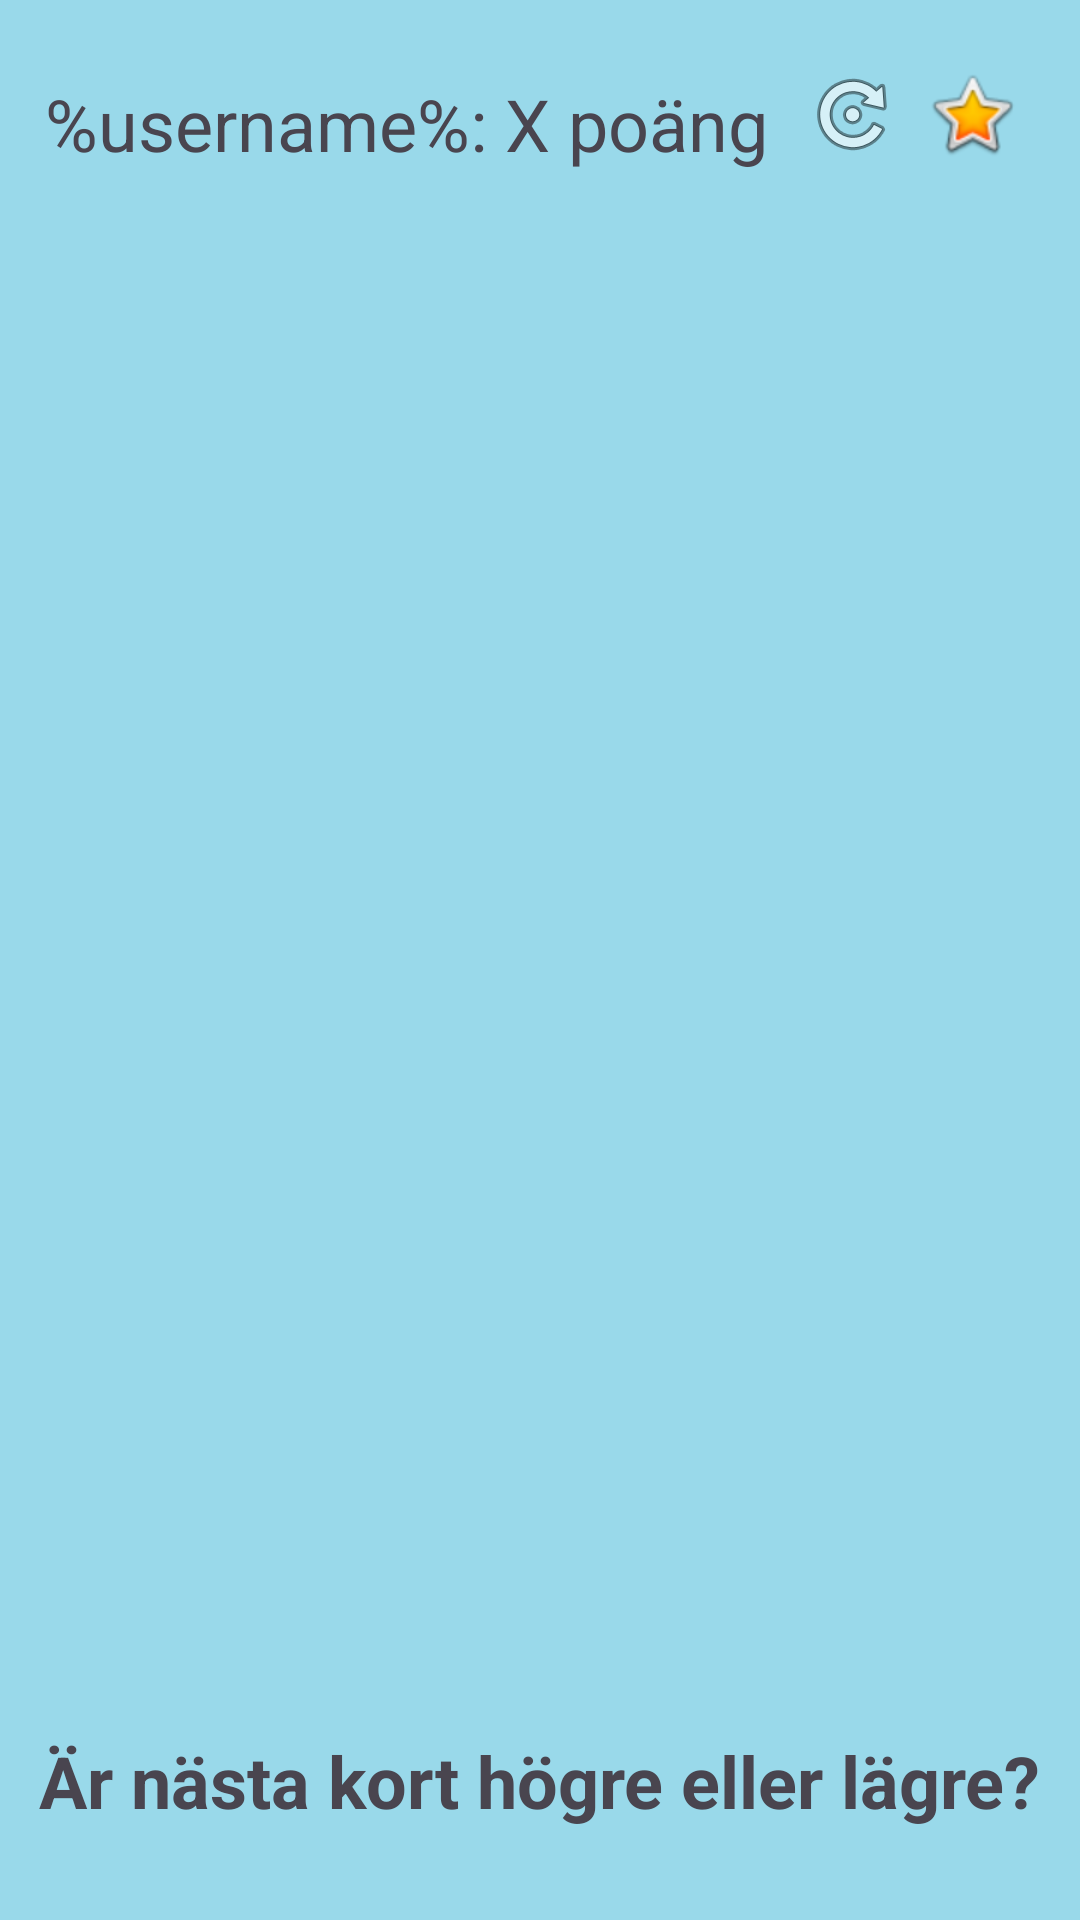

This screen was rendered from an Android layout file. Write that file and the resources it references.
<!-- AndroidManifest.xml: application theme Theme.MA23_ANDROID_PROJECT_1 -->
<!-- res/layout/activity_game.xml -->
<?xml version="1.0" encoding="utf-8"?>
<androidx.constraintlayout.widget.ConstraintLayout xmlns:android="http://schemas.android.com/apk/res/android"
    xmlns:app="http://schemas.android.com/apk/res-auto"
    xmlns:tools="http://schemas.android.com/tools"
    android:layout_width="match_parent"
    android:layout_height="match_parent"
    android:background="#99d9ea"
    tools:context=".GameActivity">

    <TextView
        android:id="@+id/pointTextView"
        android:layout_width="wrap_content"
        android:layout_height="wrap_content"
        android:layout_marginStart="15dp"
        android:layout_marginTop="25dp"
        android:text="@string/pointPlaceholder"
        android:textSize="24sp"
        app:layout_constraintStart_toStartOf="parent"
        app:layout_constraintTop_toTopOf="parent" />

    <ImageView
        android:id="@+id/cardImageView"
        android:layout_width="314dp"
        android:layout_height="425dp"
        android:layout_marginStart="25dp"
        android:layout_marginTop="70dp"
        android:layout_marginEnd="25dp"
        android:contentDescription="@string/cardImageDescription"
        app:layout_constraintEnd_toEndOf="parent"
        app:layout_constraintHorizontal_bias="0.489"
        app:layout_constraintStart_toStartOf="parent"
        app:layout_constraintTop_toBottomOf="@+id/pointTextView"
        app:srcCompat="@drawable/clubs2" />

    <TextView
        android:id="@+id/nextCardTextView"
        android:layout_width="wrap_content"
        android:layout_height="wrap_content"
        android:layout_marginStart="25dp"
        android:layout_marginTop="25dp"
        android:layout_marginEnd="25dp"
        android:text="@string/gameQuestion"
        android:textSize="24sp"
        android:textStyle="bold"
        app:layout_constraintEnd_toEndOf="parent"
        app:layout_constraintStart_toStartOf="parent"
        app:layout_constraintTop_toBottomOf="@+id/cardImageView" />

    <androidx.appcompat.widget.AppCompatButton
        android:id="@+id/higherButton"
        android:layout_width="115dp"
        android:layout_height="wrap_content"
        android:layout_marginStart="25dp"
        android:layout_marginTop="25dp"
        android:layout_marginEnd="10dp"
        android:layout_marginBottom="25dp"
        android:background="#B5E61D"
        android:text="@string/higher"
        android:textSize="48sp"
        app:layout_constraintBottom_toBottomOf="parent"
        app:layout_constraintEnd_toStartOf="@+id/evenButton"
        app:layout_constraintStart_toStartOf="parent"
        app:layout_constraintTop_toBottomOf="@+id/nextCardTextView" />

    <androidx.appcompat.widget.AppCompatButton
        android:id="@+id/evenButton"
        android:layout_width="115dp"
        android:layout_height="wrap_content"
        android:layout_marginStart="10dp"
        android:layout_marginTop="25dp"
        android:layout_marginEnd="10dp"
        android:layout_marginBottom="25dp"
        android:background="#FFEB3B"
        android:text="@string/even"
        android:textSize="48sp"
        app:layout_constraintBottom_toBottomOf="parent"
        app:layout_constraintEnd_toStartOf="@+id/lowerButton"
        app:layout_constraintStart_toEndOf="@+id/higherButton"
        app:layout_constraintTop_toBottomOf="@+id/nextCardTextView" />

    <androidx.appcompat.widget.AppCompatButton
        android:id="@+id/lowerButton"
        android:layout_width="115dp"
        android:layout_height="wrap_content"
        android:layout_marginStart="10dp"
        android:layout_marginTop="25dp"
        android:layout_marginEnd="25dp"
        android:layout_marginBottom="25dp"
        android:background="#FF7F27"
        android:text="@string/lower"
        android:textSize="48sp"
        app:layout_constraintBottom_toBottomOf="parent"
        app:layout_constraintEnd_toEndOf="parent"
        app:layout_constraintStart_toEndOf="@+id/evenButton"
        app:layout_constraintTop_toBottomOf="@+id/nextCardTextView" />

    <ImageButton
        android:id="@+id/statisticsButton"
        android:layout_width="wrap_content"
        android:layout_height="wrap_content"
        android:layout_marginTop="22dp"
        android:layout_marginEnd="20dp"
        android:background="@android:color/transparent"
        android:contentDescription="@string/highscoreImageButtonDescription"
        android:scaleType="centerInside"
        app:layout_constraintEnd_toEndOf="parent"
        app:layout_constraintTop_toTopOf="parent"
        app:srcCompat="@android:drawable/btn_star_big_on" />

    <ImageButton
        android:id="@+id/restartButton"
        android:layout_width="wrap_content"
        android:layout_height="wrap_content"
        android:layout_marginTop="22dp"
        android:layout_marginEnd="8dp"
        android:background="@android:color/transparent"
        android:contentDescription="@string/restartImageButtonDescription"
        android:scaleType="centerInside"
        app:layout_constraintEnd_toStartOf="@+id/statisticsButton"
        app:layout_constraintTop_toTopOf="parent"
        app:srcCompat="@android:drawable/ic_menu_rotate" />
</androidx.constraintlayout.widget.ConstraintLayout>
<!-- resources referenced by this layout -->
<resources>
  <string name="cardImageDescription">Random playingcard from a deck</string>
  <string name="even">⇄</string>
  <string name="gameQuestion">Är nästa kort högre eller lägre?</string>
  <string name="higher">⬆</string>
  <string name="highscoreImageButtonDescription">Button to view highscores</string>
  <string name="lower">⬇</string>
  <string name="pointPlaceholder">%username%: X poäng</string>
  <string name="restartImageButtonDescription">Button to restart the game</string>
  <style name="Theme.MA23_ANDROID_PROJECT_1" parent="Base.Theme.MA23_ANDROID_PROJECT_1" />
  <style name="Base.Theme.MA23_ANDROID_PROJECT_1" parent="Theme.Material3.DayNight.NoActionBar">
          
          
      </style>
</resources>
